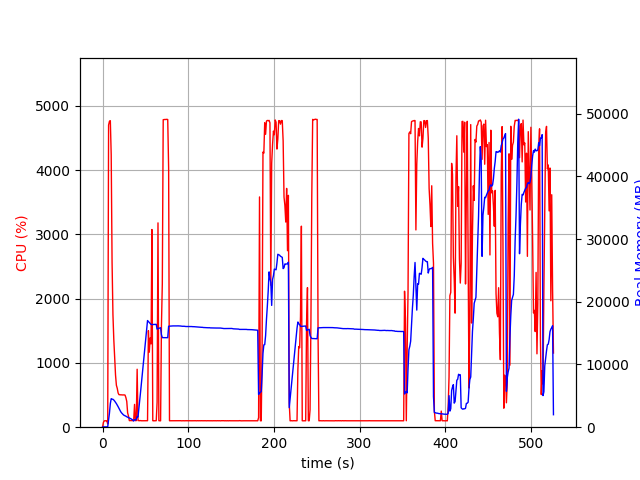

The table this chart was drawn from, first rows:
elapsed_time, nproc, cpu, mem_real, mem_virtual
3.3855438232421875e-05, 1, 0.0, 9.355, 3186
1.007, 1, 74.5, 51.01, 648.4
2.015, 1, 99.2, 51.01, 648.4
3.022, 1, 100.3, 51.01, 648.4
4.029, 1, 99.3, 51.01, 648.4
5.036, 1, 100.3, 51.01, 648.4
6.044, 1, 49.6, 86.84, 2777
7.054, 1, 4700, 1176, 5179
8.066, 1, 4759, 2245, 6322
9.084, 1, 4768, 3757, 7956
10.11, 1, 4238, 4548, 8810
11.12, 1, 2564, 4470, 8836
12.13, 1, 1754, 4448, 8860
13.14, 1, 1364, 4327, 8892
14.14, 1, 1081, 4161, 8980
15.15, 1, 811.6, 3968, 8980
16.16, 1, 652.4, 3760, 8980
17.17, 1, 604.3, 3532, 8980
18.18, 1, 532.6, 3273, 8980
19.19, 1, 505.6, 3015, 8980
20.19, 1, 505.3, 2755, 8980
21.2, 1, 503.1, 2472, 8980
22.21, 1, 503.3, 2286, 8980
23.22, 1, 501.6, 2137, 8980
24.23, 1, 502.0, 1987, 8980
25.24, 1, 502.5, 1885, 8980
26.25, 1, 499.5, 1819, 8980
27.26, 1, 460.2, 1757, 8980
28.27, 1, 401.1, 1661, 8980
29.28, 1, 223.8, 1590, 8980
30.29, 1, 172.3, 1517, 8980
31.3, 1, 101.9, 1464, 8980
32.31, 1, 103.0, 1401, 8980
33.32, 1, 103.8, 1327, 8980
34.33, 1, 102.0, 1232, 8980
35.34, 1, 102.1, 1140, 8980
36.35, 1, 103.9, 984.5, 8980
37.36, 1, 354.5, 1206, 9167
38.37, 1, 102.0, 1134, 9215
39.38, 1, 102.0, 1250, 9751
40.39, 1, 901.5, 1710, 12083
41.4, 1, 102.8, 1640, 12083
42.41, 1, 102.9, 2950, 61969
43.42, 1, 100.8, 4306, 61969
44.43, 1, 102.9, 5689, 61969
45.44, 1, 100.0, 7091, 61969
46.45, 1, 99.9, 8510, 61969
47.46, 1, 100.9, 9895, 61969
48.47, 1, 99.9, 11324, 61969
49.48, 1, 100.0, 12749, 61969
50.49, 1, 100.0, 14174, 61969
51.5, 1, 100.0, 15590, 61969
52.51, 1, 100.9, 17005, 61969
53.53, 1, 1502, 16851, 61969
54.55, 1, 1166, 16676, 61969
55.61, 1, 1388, 16517, 61969
56.62, 1, 1296, 16380, 61969
57.63, 1, 3075, 16361, 61969
58.64, 1, 101.2, 16368, 61969
59.64, 1, 99.2, 16377, 61969
... 460 more rows
